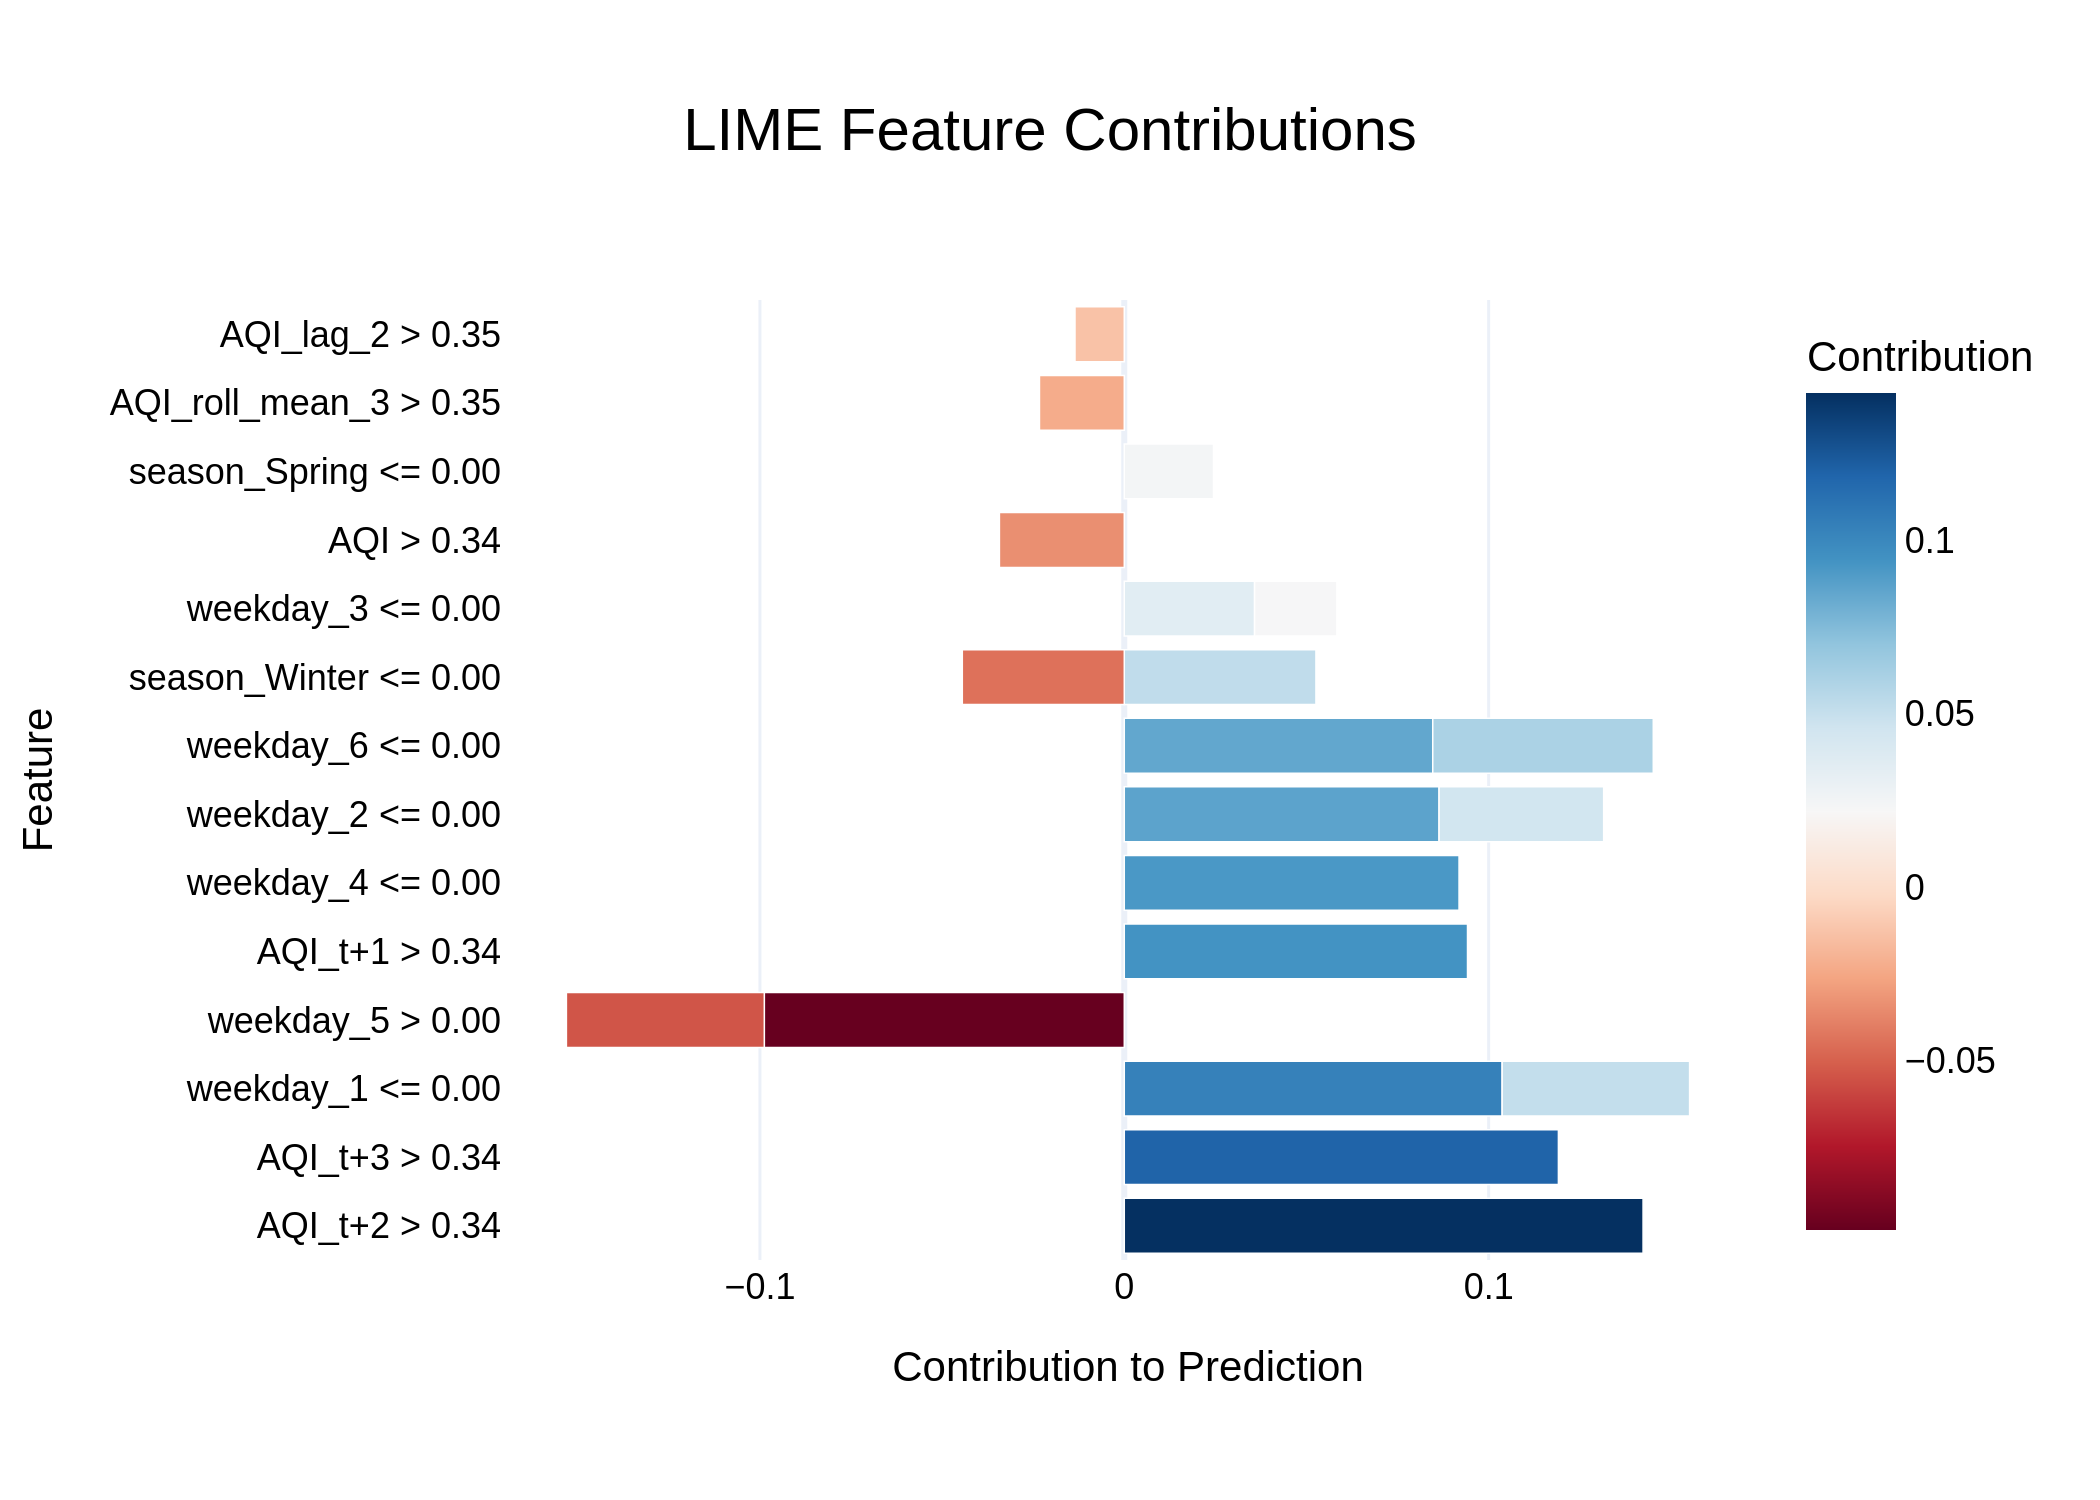

The data file committed next to this chart (first rows):
Feature, Contribution
AQI_t+2 > 0.34, 0.1424
AQI_t+3 > 0.34, 0.1191
weekday_1 <= 0.00, 0.1037
weekday_5 > 0.00, -0.0988
AQI_t+1 > 0.34, 0.0942
weekday_4 <= 0.00, 0.09187
weekday_2 <= 0.00, 0.08639
weekday_6 <= 0.00, 0.08465
weekday_6 <= 0.00, 0.06052
weekday_5 > 0.00, -0.05431
season_Winter <= 0.00, 0.0526
weekday_1 <= 0.00, 0.05145
weekday_2 <= 0.00, 0.04517
season_Winter <= 0.00, -0.04446
weekday_3 <= 0.00, 0.03575
AQI > 0.34, -0.03427
season_Spring <= 0.00, 0.02448
AQI_roll_mean_3 > 0.35, -0.02328
weekday_3 <= 0.00, 0.02261
AQI_lag_2 > 0.35, -0.01354
